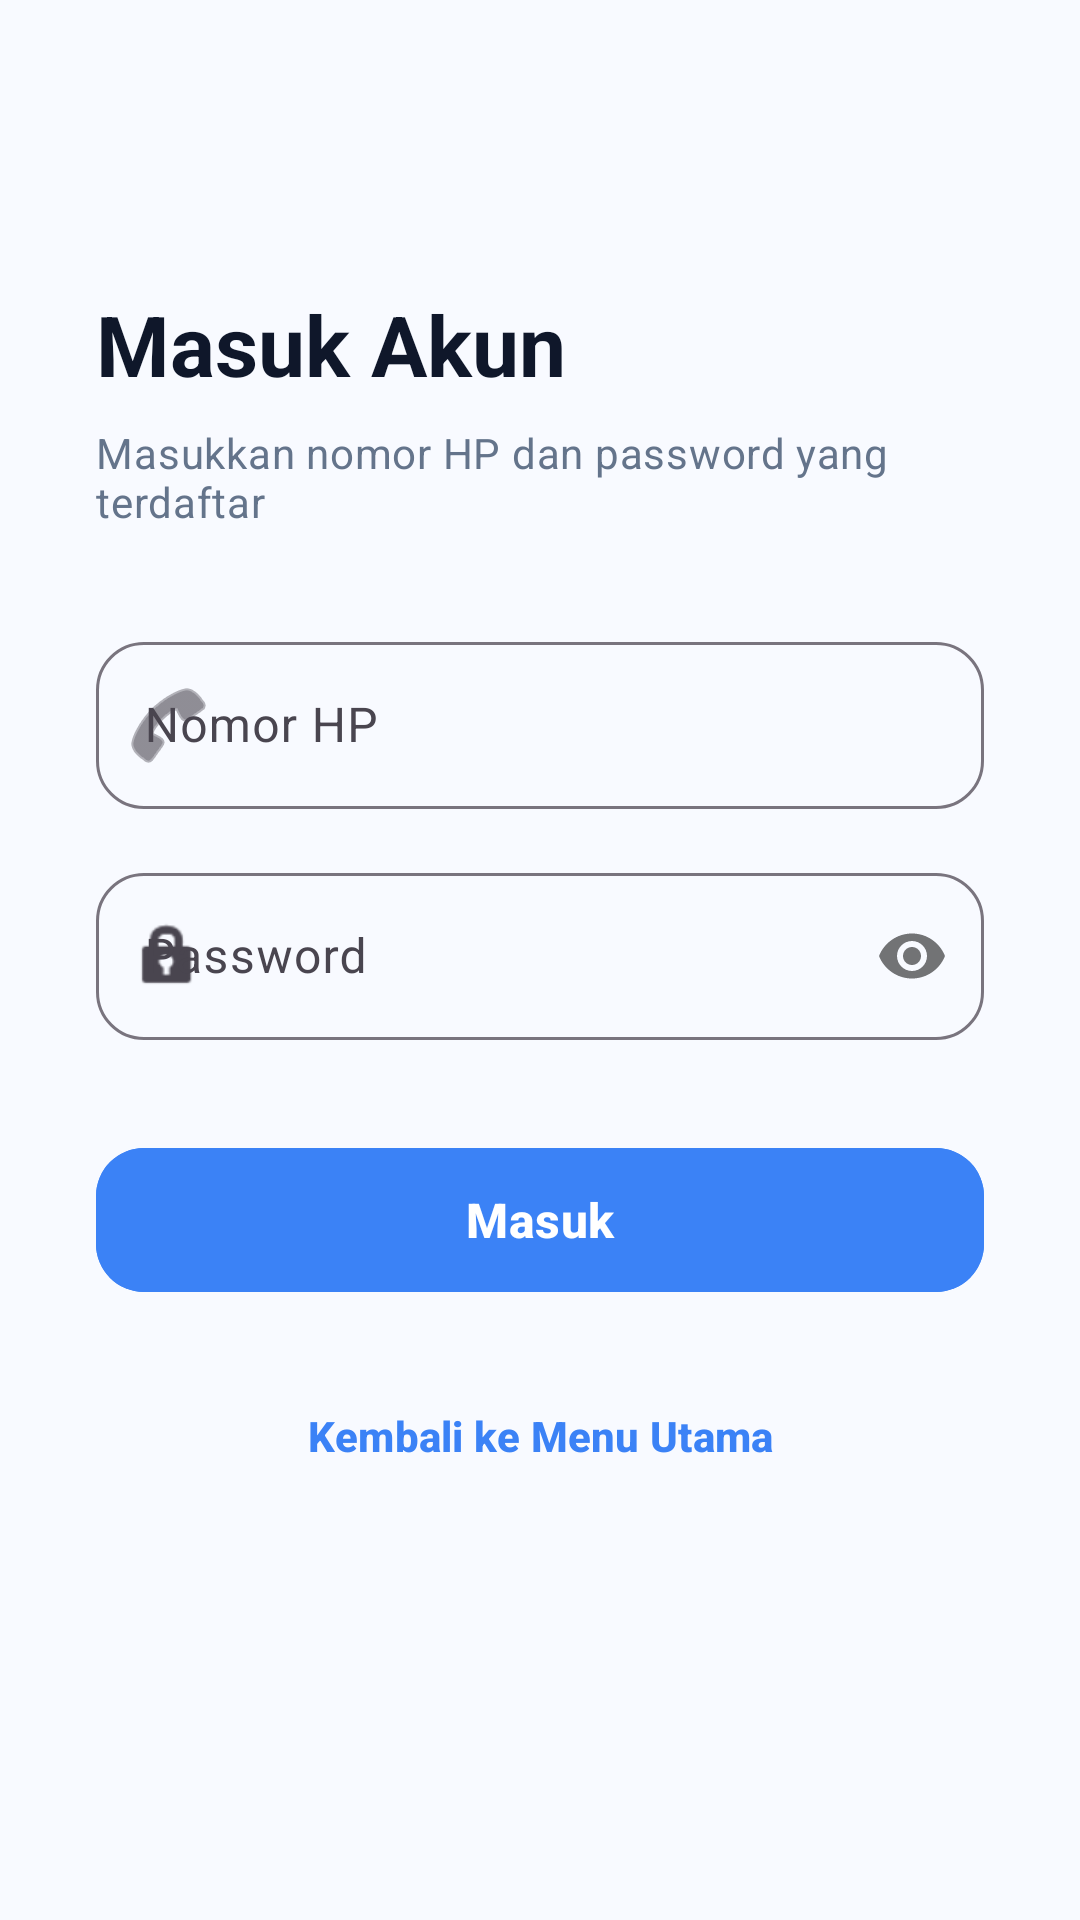

The Android layout XML behind this screen, and the referenced resources:
<!-- AndroidManifest.xml: application theme Theme.App -->
<!-- res/layout/activity_login.xml -->
<?xml version="1.0" encoding="utf-8"?>
<androidx.coordinatorlayout.widget.CoordinatorLayout xmlns:android="http://schemas.android.com/apk/res/android"
    xmlns:app="http://schemas.android.com/apk/res-auto"
    android:layout_width="match_parent"
    android:layout_height="match_parent"
    android:background="#F8FAFF"
    android:fitsSystemWindows="true">

    <androidx.core.widget.NestedScrollView
        android:layout_width="match_parent"
        android:layout_height="match_parent">

        <LinearLayout
            android:layout_width="match_parent"
            android:layout_height="wrap_content"
            android:orientation="vertical"
            android:padding="32dp"
            android:gravity="center_vertical">

            <View
                android:layout_width="match_parent"
                android:layout_height="64dp" />

            <TextView
                android:layout_width="wrap_content"
                android:layout_height="wrap_content"
                android:text="Masuk Akun"
                android:textAppearance="@style/TextAppearance.Material3.HeadlineMedium"
                android:textColor="@color/primary"
                android:textStyle="bold" />

            <TextView
                android:layout_width="wrap_content"
                android:layout_height="wrap_content"
                android:layout_marginTop="8dp"
                android:layout_marginBottom="32dp"
                android:text="Masukkan nomor HP dan password yang terdaftar"
                android:textAppearance="@style/TextAppearance.Material3.BodyMedium"
                android:textColor="@color/text_secondary" />

            
            <com.google.android.material.card.MaterialCardView
                android:id="@+id/cardLoginError"
                android:layout_width="match_parent"
                android:layout_height="wrap_content"
                android:layout_marginBottom="20dp"
                android:visibility="gone"
                app:cardBackgroundColor="#FEF2F2"
                app:cardCornerRadius="16dp"
                app:strokeColor="#FEE2E2"
                app:strokeWidth="1dp"
                app:cardElevation="0dp">

                <TextView
                    android:id="@+id/tvLoginError"
                    android:layout_width="match_parent"
                    android:layout_height="wrap_content"
                    android:padding="16dp"
                    android:text="Nomor HP atau password salah"
                    android:textAppearance="@style/TextAppearance.Material3.BodyMedium"
                    android:textColor="#991B1B" />
            </com.google.android.material.card.MaterialCardView>

            
            <com.google.android.material.progressindicator.LinearProgressIndicator
                android:id="@+id/loginProgressBar"
                android:layout_width="match_parent"
                android:layout_height="wrap_content"
                android:layout_marginBottom="24dp"
                android:indeterminate="true"
                android:visibility="gone"
                app:indicatorColor="@color/accent"
                app:trackColor="@color/divider"
                app:trackThickness="4dp" />

            <com.google.android.material.textfield.TextInputLayout
                style="@style/Widget.Material3.TextInputLayout.OutlinedBox"
                android:layout_width="match_parent"
                android:layout_height="wrap_content"
                android:layout_marginBottom="16dp"
                android:hint="Nomor HP"
                app:boxCornerRadiusBottomEnd="16dp"
                app:boxCornerRadiusBottomStart="16dp"
                app:boxCornerRadiusTopEnd="16dp"
                app:boxCornerRadiusTopStart="16dp"
                app:prefixText="+62 "
                app:startIconDrawable="@android:drawable/ic_menu_call">

                <com.google.android.material.textfield.TextInputEditText
                    android:id="@+id/etLoginPhone"
                    android:layout_width="match_parent"
                    android:layout_height="wrap_content"
                    android:inputType="phone" />
            </com.google.android.material.textfield.TextInputLayout>

            <com.google.android.material.textfield.TextInputLayout
                style="@style/Widget.Material3.TextInputLayout.OutlinedBox"
                android:layout_width="match_parent"
                android:layout_height="wrap_content"
                android:layout_marginBottom="32dp"
                android:hint="Password"
                app:boxCornerRadiusBottomEnd="16dp"
                app:boxCornerRadiusBottomStart="16dp"
                app:boxCornerRadiusTopEnd="16dp"
                app:boxCornerRadiusTopStart="16dp"
                app:passwordToggleEnabled="true"
                app:startIconDrawable="@android:drawable/ic_lock_idle_lock">

                <com.google.android.material.textfield.TextInputEditText
                    android:id="@+id/etLoginPassword"
                    android:layout_width="match_parent"
                    android:layout_height="wrap_content"
                    android:inputType="textPassword" />
            </com.google.android.material.textfield.TextInputLayout>

            <com.google.android.material.button.MaterialButton
                android:id="@+id/btnLoginSubmit"
                style="@style/Widget.Material3.Button"
                android:layout_width="match_parent"
                android:layout_height="56dp"
                android:text="Masuk"
                android:textAppearance="@style/TextAppearance.Material3.TitleMedium"
                android:textStyle="bold"
                android:backgroundTint="@color/accent"
                app:cornerRadius="16dp"
                app:elevation="4dp" />

            <com.google.android.material.button.MaterialButton
                android:id="@+id/btnBackToWelcome"
                style="@style/Widget.Material3.Button.TextButton"
                android:layout_width="match_parent"
                android:layout_height="56dp"
                android:layout_marginTop="16dp"
                android:text="Kembali ke Menu Utama"
                android:textColor="@color/accent"
                android:textStyle="bold" />

        </LinearLayout>
    </androidx.core.widget.NestedScrollView>

</androidx.coordinatorlayout.widget.CoordinatorLayout>
<!-- resources referenced by this layout -->
<resources>
  <color name="accent">#3B82F6</color>
  <color name="divider">#E2E8F0</color>
  <color name="primary">#0F172A</color>
  <color name="text_secondary">#64748B</color>
  <style name="Theme.App" parent="Theme.Material3.DayNight.NoActionBar">
          <item name="colorPrimary">@color/primary</item>
          <item name="colorOnPrimary">@color/white</item>
          <item name="android:navigationBarColor">@color/background</item>
          <item name="android:windowLightStatusBar" tools:targetApi="m">true</item>
          <item name="android:statusBarColor">@android:color/transparent</item>
      </style>
  <color name="white">#FFFFFFFF</color>
  <color name="background">#FFFFFF</color>
</resources>
